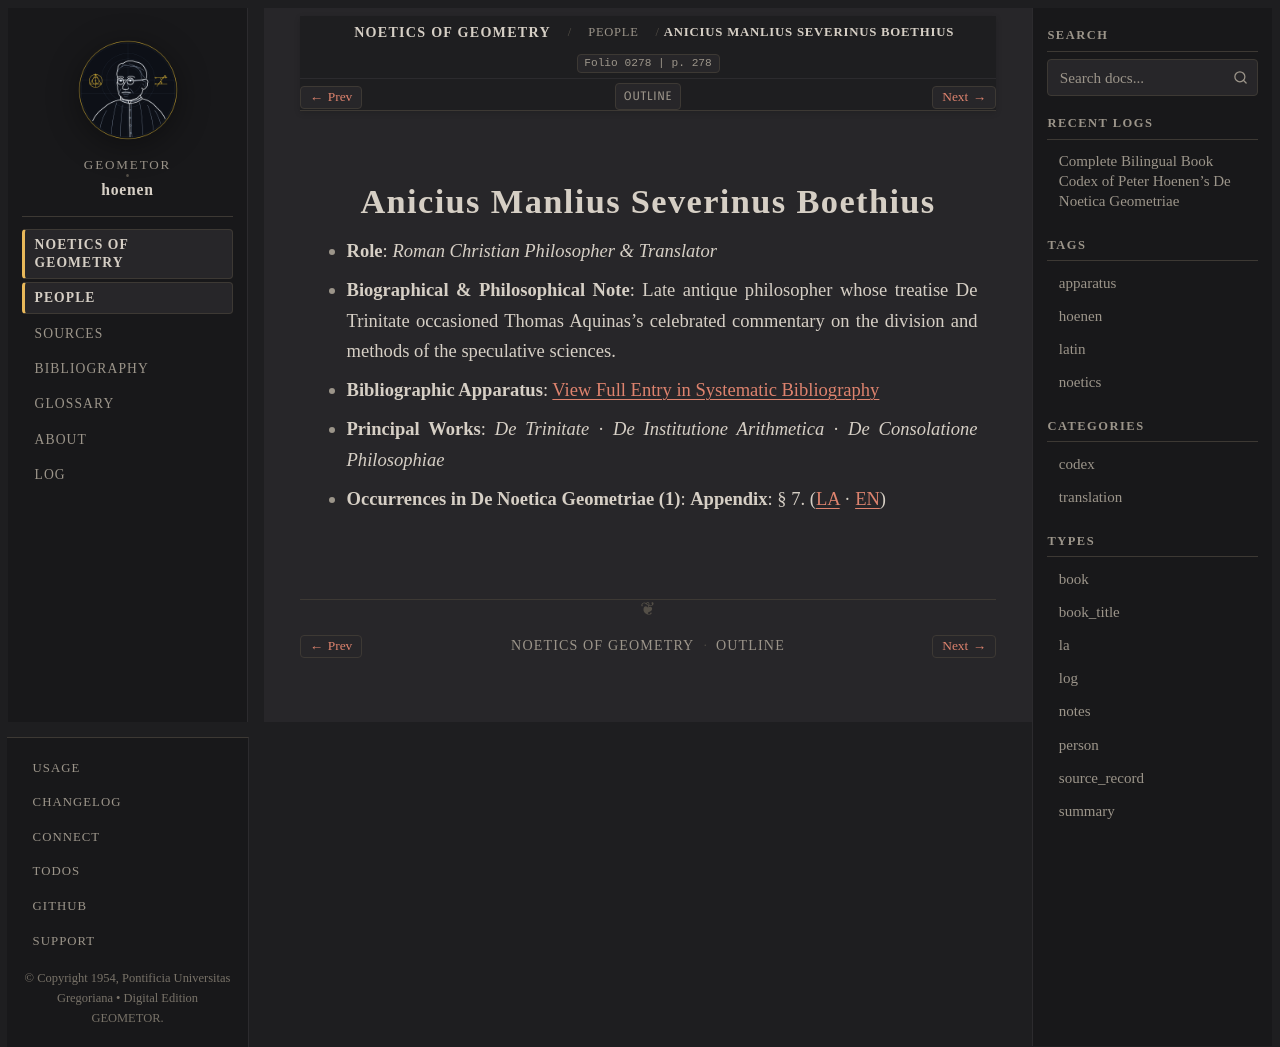

repository: geometor/hoenen · page: de_noetica_geometriae/people/boethius.html · generator: sphinx

:type: person
:layout: book
:death_year: 524
:death_label: 524
:lifespan: c. 477 – 524 AD
:excerpt: Role: Roman Christian Philosopher & Translator*
:folio: 0278
:page: 278

.. _person-boethius:

Anicius Manlius Severinus Boethius
==================================

* **Role**: *Roman Christian Philosopher & Translator*
* **Biographical & Philosophical Note**: Late antique philosopher whose treatise De Trinitate occasioned Thomas Aquinas's celebrated commentary on the division and methods of the speculative sciences.
* **Bibliographic Apparatus**: :ref:`View Full Entry in Systematic Bibliography <bib-thomas-aquinas-st-o-p>`
* **Principal Works**: *De Trinitate* · *De Institutione Arithmetica* · *De Consolatione Philosophiae*
* **Occurrences in De Noetica Geometriae (1)**: **Appendix**: § 7. (`LA <appendix/appendix.html#occ-person-boethius-1>`__ · `EN <appendix/appendix-en.html#occ-person-boethius-1>`__)
